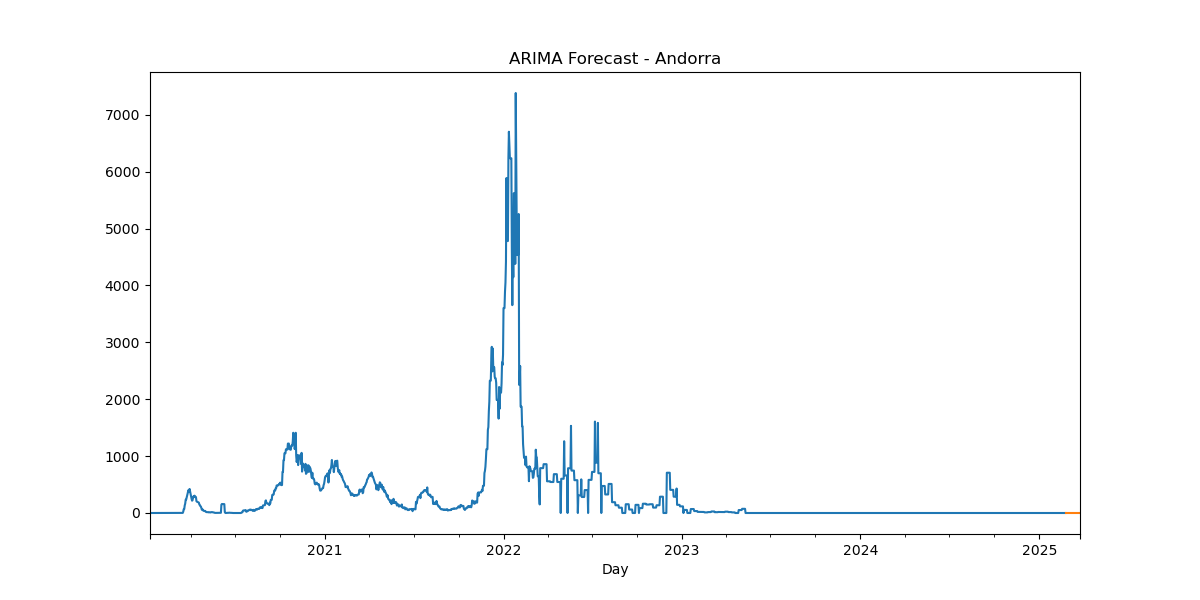

The table this chart was drawn from, first rows:
, predicted_mean
2025-02-24, -6.46e-321
2025-02-25, -6.46e-321
2025-02-26, -6.46e-321
2025-02-27, -6.46e-321
2025-02-28, -6.46e-321
2025-03-01, -6.46e-321
2025-03-02, -6.46e-321
2025-03-03, -6.46e-321
2025-03-04, -6.46e-321
2025-03-05, -6.46e-321
2025-03-06, -6.46e-321
2025-03-07, -6.46e-321
2025-03-08, -6.46e-321
2025-03-09, -6.46e-321
2025-03-10, -6.46e-321
2025-03-11, -6.46e-321
2025-03-12, -6.46e-321
2025-03-13, -6.46e-321
2025-03-14, -6.46e-321
2025-03-15, -6.46e-321
2025-03-16, -6.46e-321
2025-03-17, -6.46e-321
2025-03-18, -6.46e-321
2025-03-19, -6.46e-321
2025-03-20, -6.46e-321
2025-03-21, -6.46e-321
2025-03-22, -6.46e-321
2025-03-23, -6.46e-321
2025-03-24, -6.46e-321
2025-03-25, -6.46e-321
